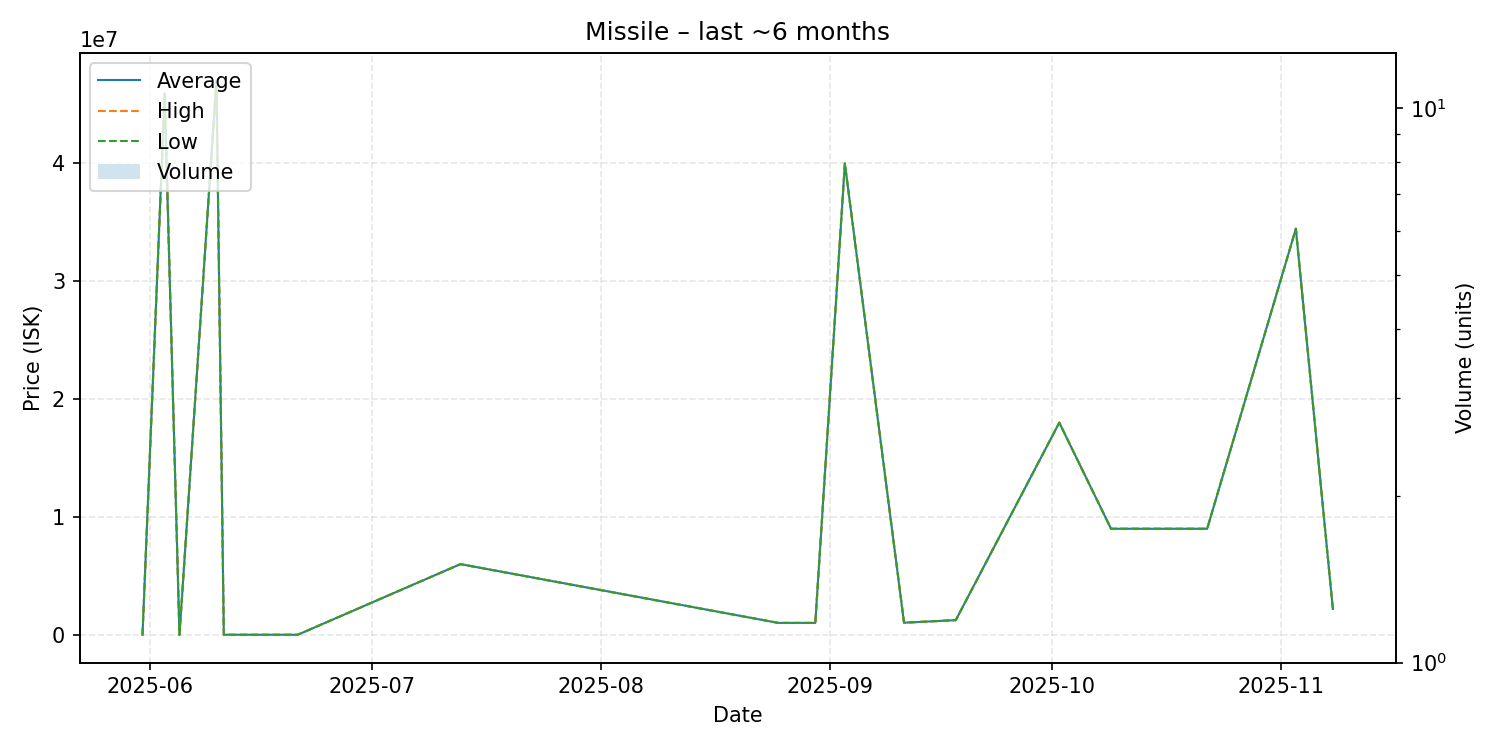

Source data for this figure (header and first rows):
date, average, highest, lowest, order_count, volume
2025-05-31, 1000, 1000, 1000, 1, 1
2025-06-03, 45900000, 45900000, 45900000, 1, 1
2025-06-05, 1000, 1000, 1000, 1, 1
2025-06-10, 47000000, 47000000, 47000000, 1, 1
2025-06-11, 11280, 11280, 11280, 1, 1
2025-06-18, 11330, 11330, 11330, 1, 1
2025-06-21, 11350, 11350, 11350, 1, 1
2025-07-13, 6000000, 6000000, 6000000, 1, 1
2025-08-25, 1016000, 1016000, 1016000, 1, 1
2025-08-30, 1016000, 1016000, 1016000, 1, 1
2025-09-03, 39980000, 39980000, 39980000, 1, 1
2025-09-11, 1034000, 1034000, 1034000, 1, 1
2025-09-18, 1250000, 1250000, 1250000, 1, 1
2025-10-02, 18000000, 18000000, 18000000, 1, 1
2025-10-09, 9000000, 9000000, 9000000, 1, 1
2025-10-12, 9000000, 9000000, 9000000, 1, 1
2025-10-22, 9000000, 9000000, 9000000, 1, 1
2025-11-03, 34450000, 34450000, 34450000, 1, 1
2025-11-08, 2201000, 2201000, 2201000, 1, 1
